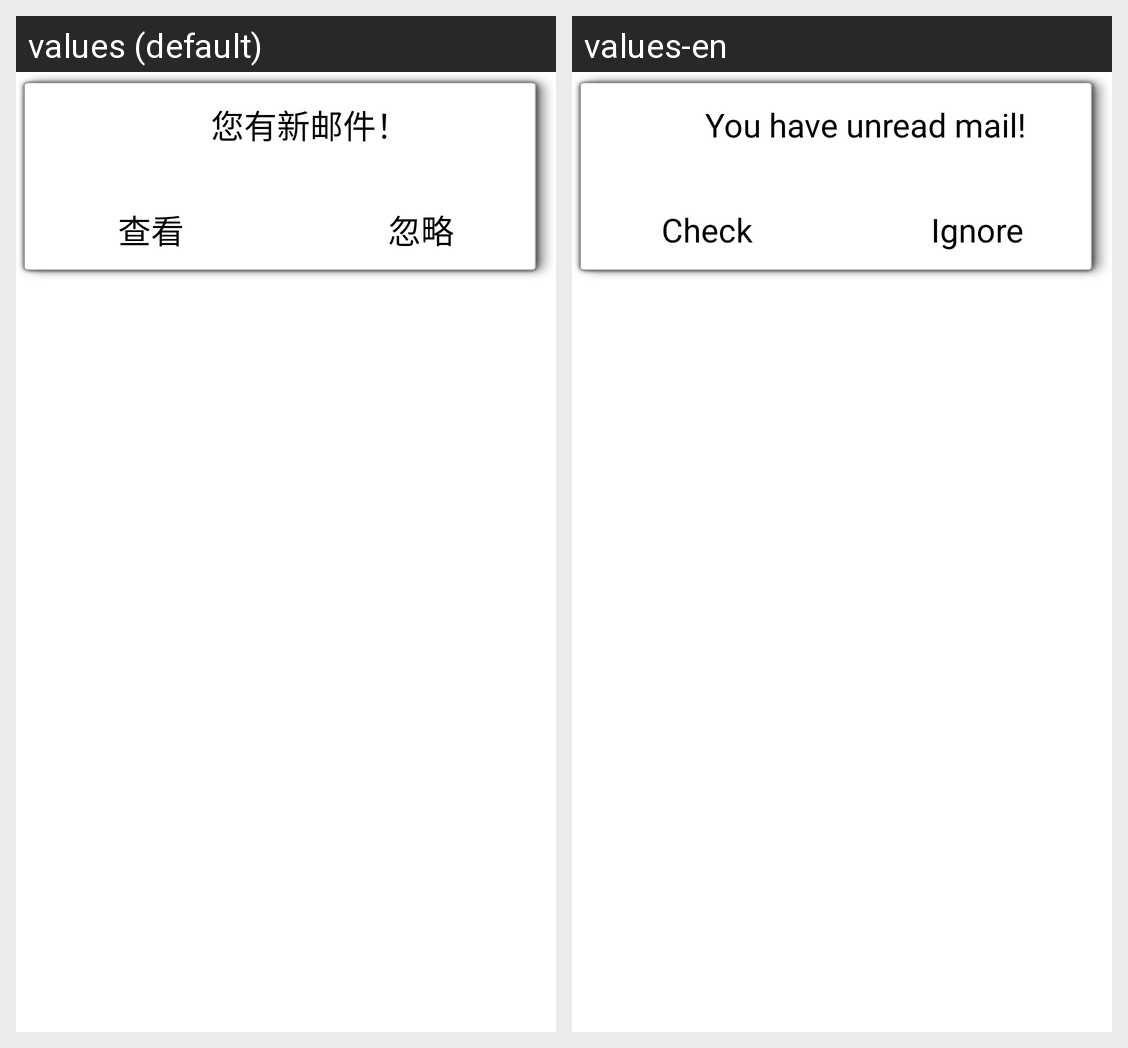

The Android screen above is rendered under two locales of the same app. Produce the string resources it draws, with the default and per-locale values.
Android screen res/layout/menu_cica_mail.xml rendered under 2 locales, left to right: values (default), values-en. Device: Nexus 5 (rendered at 1080×1920; each locale shown at half size, 540×960, under a caption strip naming it); theme android:Theme.Translucent.NoTitleBar.Fullscreen.
Strings drawn on this screen, with the default value and each locale's value (text and hints the layout hard-codes, and strings that could not be matched under every locale, appear in the picture but are not listed):

dtv_cica_mail
  values: 您有新邮件！
  values-en: You have unread mail!

dtv_cica_mail_ok
  values: 查看
  values-en: Check

dtv_cica_mail_cancle
  values: 忽略
  values-en: Ignore
